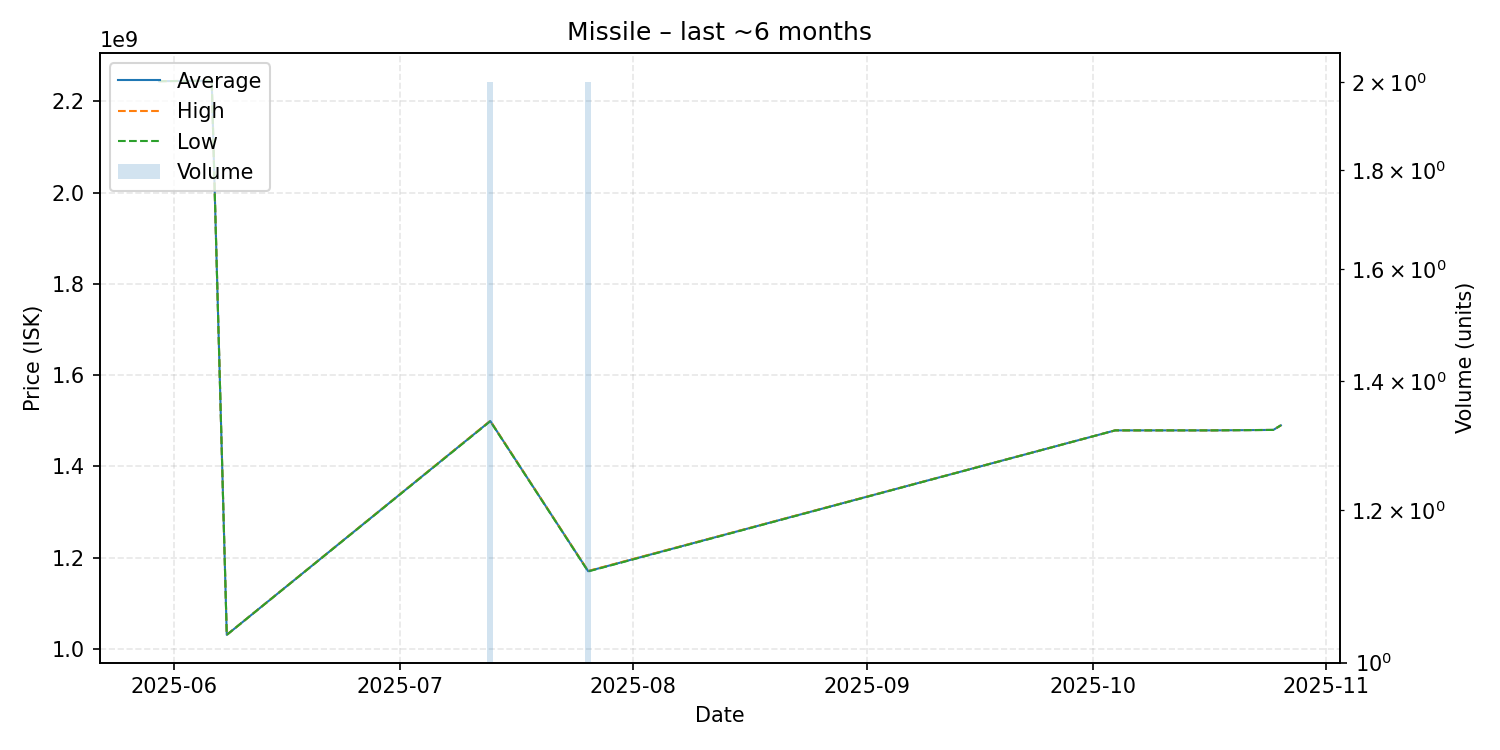

Data behind this chart, as committed beside it:
date, average, highest, lowest, order_count, volume
2025-05-30, 2244000000, 2244000000, 2244000000, 1, 1
2025-06-06, 2245000000, 2245000000, 2245000000, 1, 1
2025-06-08, 1031000000, 1031000000, 1031000000, 1, 1
2025-07-13, 1499500000, 1500000000, 1499000000, 2, 2
2025-07-26, 1170500000, 1171000000, 1170000000, 2, 2
2025-10-04, 1479000000, 1479000000, 1479000000, 1, 1
2025-10-17, 1479000000, 1479000000, 1479000000, 1, 1
2025-10-25, 1480000000, 1480000000, 1480000000, 1, 1
2025-10-26, 1490000000, 1490000000, 1490000000, 1, 1
